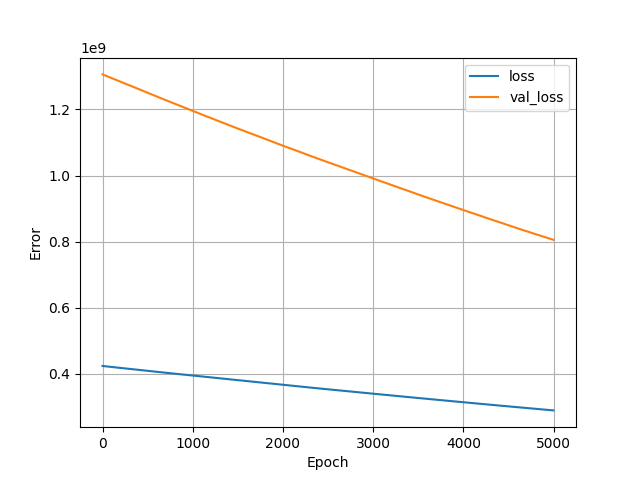

The table this chart was drawn from, first rows:
, loss, val_loss, epoch
0, 424174816, 1306014592, 0
1, 424143360, 1305901952, 1
2, 424112864, 1305791616, 2
3, 424083744, 1305687424, 3
4, 424056256, 1305584640, 4
5, 424026976, 1305469824, 5
6, 423997504, 1305352832, 6
7, 423968576, 1305247744, 7
8, 423940864, 1305150592, 8
9, 423913632, 1305053568, 9
10, 423886688, 1304959872, 10
11, 423859968, 1304864896, 11
12, 423832320, 1304759040, 12
13, 423802560, 1304642944, 13
14, 423771392, 1304538112, 14
15, 423744000, 1304435200, 15
16, 423715136, 1304332800, 16
17, 423685792, 1304211840, 17
18, 423656320, 1304104064, 18
19, 423628032, 1304003072, 19
20, 423601728, 1303902592, 20
21, 423573632, 1303808256, 21
22, 423548224, 1303704448, 22
23, 423518784, 1303591552, 23
24, 423489152, 1303482240, 24
25, 423459264, 1303356416, 25
26, 423428128, 1303239680, 26
27, 423398592, 1303130496, 27
28, 423368896, 1303018240, 28
29, 423339616, 1302915200, 29
30, 423310976, 1302816128, 30
31, 423284224, 1302706176, 31
32, 423255872, 1302599424, 32
33, 423227008, 1302496768, 33
34, 423198720, 1302371840, 34
35, 423167232, 1302263168, 35
36, 423139296, 1302155776, 36
37, 423111040, 1302051840, 37
38, 423083264, 1301947392, 38
39, 423055264, 1301832192, 39
40, 423022464, 1301708544, 40
41, 422991328, 1301592704, 41
42, 422960096, 1301471616, 42
43, 422929856, 1301354624, 43
44, 422899232, 1301248384, 44
45, 422870336, 1301143808, 45
46, 422840480, 1301019136, 46
47, 422810432, 1300906240, 47
48, 422782208, 1300797312, 48
49, 422752480, 1300689536, 49
50, 422723584, 1300580352, 50
51, 422695136, 1300467072, 51
52, 422662720, 1300337664, 52
53, 422632320, 1300220928, 53
54, 422603872, 1300108928, 54
55, 422574240, 1300003456, 55
56, 422546528, 1299892480, 56
57, 422516576, 1299756288, 57
58, 422484384, 1299638912, 58
59, 422454304, 1299522432, 59
... 4,940 more rows
